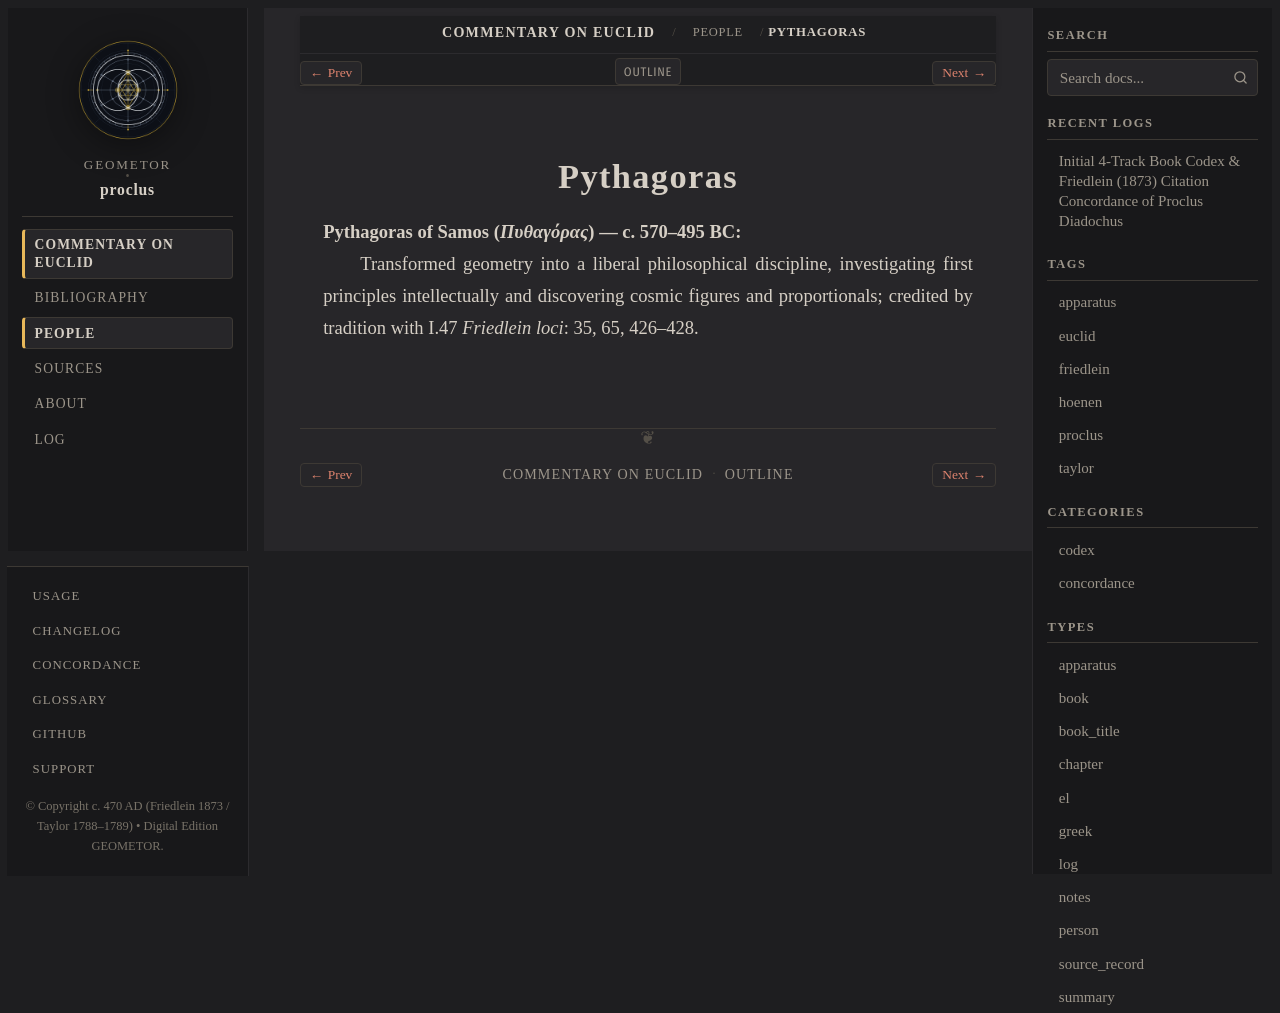

repository: geometor/proclus · page: in_euclidem/people/pythagoras.html · generator: sphinx

:type: person
:layout: book
:lifespan: Πυθαγόρας
:excerpt: Pythagoras of Samos (Πυθαγόρας) — c. 570–495 BC

.. _person-pythagoras:

Pythagoras
==========

**Pythagoras of Samos** (*Πυθαγόρας*) — c. 570–495 BC
  Transformed geometry into a liberal philosophical discipline, investigating first principles intellectually and discovering cosmic figures and proportionals; credited by tradition with I.47
  *Friedlein loci*: 35, 65, 426–428.
